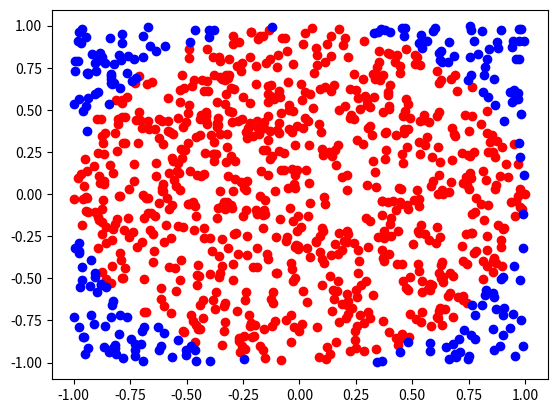

Reproduce this figure in Python.
# -*- coding: utf-8 -*-
"""
Created on Fri Apr 16 00:22:58 2021

[redacted]
"""
import random
import matplotlib.pyplot as plt
  
import numpy as np

def getpoint(val ):
    INTERVAL =val
    circle_points= 0
    square_points= 0
    x=[]
    y=[]
    x1=[]
    y1=[]
    for i in range(INTERVAL):

        rand_x= random.uniform(-1, 1)
        rand_y= random.uniform(-1, 1)

        origin_dist= rand_x**2 + rand_y**2

        if origin_dist<= 1:
            circle_points+= 1
            x.append(rand_x)
            y.append(rand_y)
        else:
            x1.append(rand_x)
            y1.append(rand_y)
        square_points+= 1
    plt.scatter(x, y,color='r')
    plt.scatter(x1, y1,color='b')
    plt.show()    
    lst=[circle_points ,square_points]
    return lst
print(getpoint(1000))


  